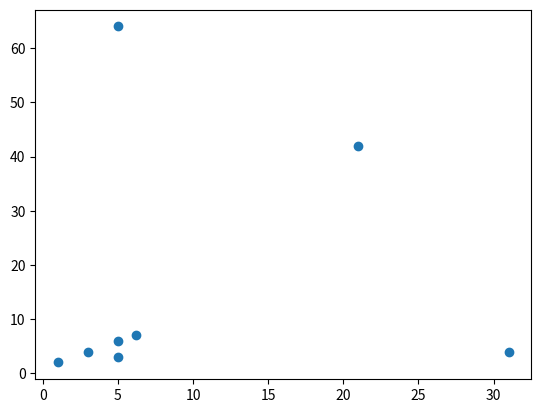

Python code for this plot:

import matplotlib.pyplot as plt

points = [(1,2),(3,4),(5,6),(5,3),(21,42),(31,4),(5,64),(6.2,7.1)]

x = []
y = []
for i in points:
    x.append(i[0])
    y.append(i[1])

plt.scatter(x,y)
plt.show()

def closestpoints(points):
    sortbyx = sorted(points, key=lambda x: x[0])
    
    sbxmiddle = int(len(sortbyx)/2)
    
    sbxpart1 = sortbyx[:sbxmiddle]
    sbxpart2 = sortbyx[sbxmiddle:]
    
    print(sbxpart1)
    print(sbxpart2)
    
    
    
    
closestpoints(points)



'''
Sort points according to their x-coordinates.
Split the set of points into two equal-sized subsets by a vertical line x=xmid.
Solve the problem recursively in the left and right subsets. This yields the left-side and right-side minimum distances dLmin and dRmin, respectively.
Find the minimal distance dLRmin among the set of pairs of points in which one point lies on the left of the dividing vertical and the other point lies to the right.
The final answer is the minimum among dLmin, dRmin, and dLRmin.
'''